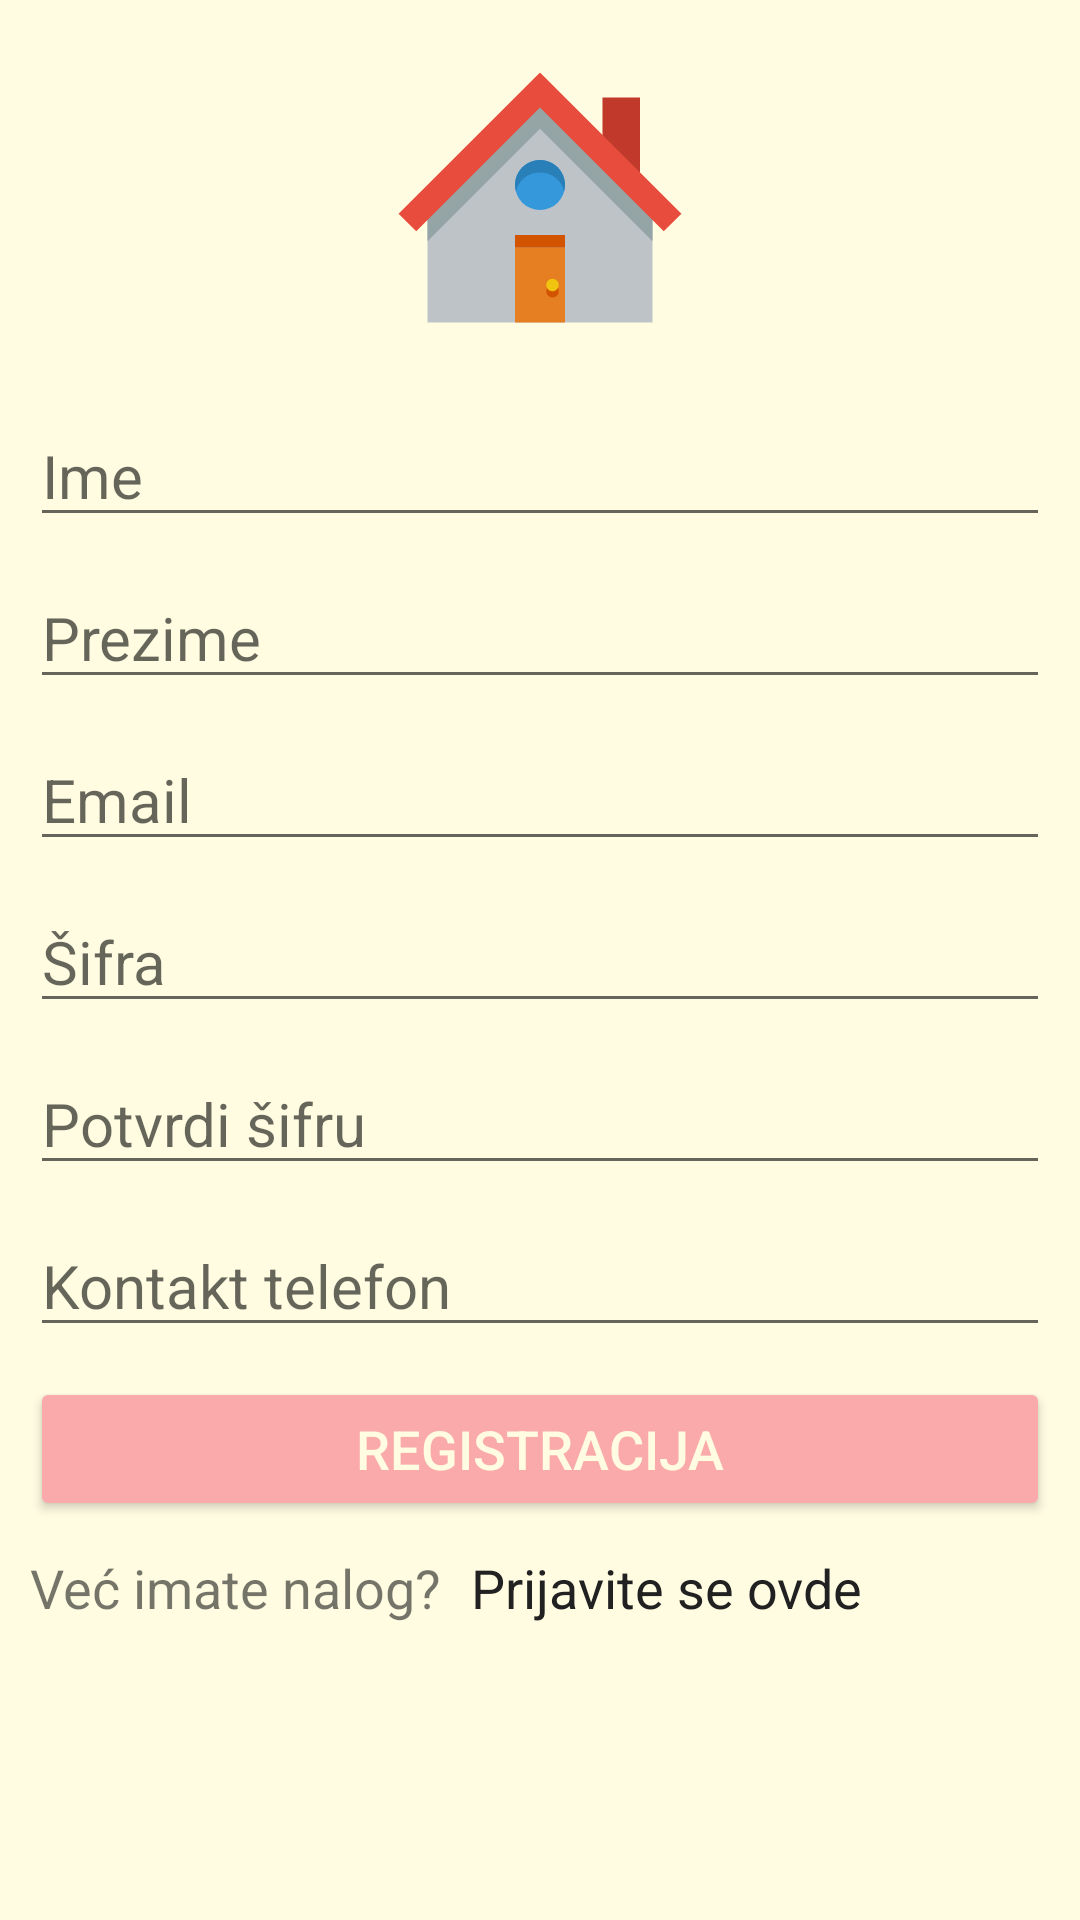

Reconstruct the res/layout file that produces this screen, plus the resources it refers to.
<!-- AndroidManifest.xml: application theme Theme.PMAProjekat -->
<!-- res/layout/activity_sign_up.xml -->
<?xml version="1.0" encoding="utf-8"?>
<LinearLayout xmlns:android="http://schemas.android.com/apk/res/android"
    xmlns:app="http://schemas.android.com/apk/res-auto"
    xmlns:tools="http://schemas.android.com/tools"
    android:layout_width="match_parent"
    android:layout_height="match_parent"
    android:orientation="vertical"
    android:padding="10dp"
    android:background="@color/pozadina"
    android:layout_gravity="center_horizontal">
    

    <ImageView
        android:layout_marginTop="10dp"
        android:layout_width="100dp"
        android:layout_height="100dp"
        android:src="@drawable/house"
        android:layout_gravity="center_horizontal"/>

    <EditText
        android:id="@+id/etIme"
        android:layout_width="match_parent"
        android:layout_height="wrap_content"
        android:layout_marginTop="15dp"
        android:layout_marginBottom="10dp"
        android:textSize="20sp"
        android:textColor="@color/colorTextPrimary"
        android:hint="Ime"
        />
    <EditText
        android:id="@+id/etPrezime"
        android:layout_width="match_parent"
        android:layout_height="wrap_content"

        android:layout_marginBottom="10dp"
        android:textSize="20sp"
        android:textColor="@color/colorTextPrimary"
        android:hint="Prezime"
        />

    <EditText
        android:id="@+id/editTextEmail"
        android:layout_width="match_parent"
        android:layout_height="wrap_content"

        android:layout_marginBottom="10dp"
        android:textSize="20sp"
        android:textColor="@color/colorTextPrimary"
        android:hint="Email"

        />

    <EditText
        android:id="@+id/editTextSifra"
        android:layout_width="match_parent"
        android:layout_height="wrap_content"
        android:hint="Šifra"
        android:inputType="textPassword"

        android:layout_marginBottom="10dp"
        android:textSize="20sp"
        android:textColor="@color/colorTextPrimary"
        />

    <EditText
        android:id="@+id/etPotvrdiSifru"
        android:layout_width="match_parent"
        android:layout_height="wrap_content"
        android:hint="Potvrdi šifru"
        android:inputType="textPassword"

        android:layout_marginBottom="10dp"
        android:textSize="20sp"
        android:textColor="@color/colorTextPrimary"
        />

    <EditText
        android:id="@+id/etTelefon"
        android:layout_width="match_parent"
        android:layout_height="wrap_content"
        android:hint="Kontakt telefon"


        android:layout_marginBottom="10dp"
        android:textSize="20sp"
        android:textColor="@color/colorTextPrimary"
        />

    <Button
        android:id="@+id/btnRegistracija"
        android:layout_width="match_parent"
        android:layout_height="wrap_content"
        android:layout_gravity="center_horizontal"
        android:layout_marginBottom="10dp"
        android:gravity="center"
        android:backgroundTint="@color/babyred"
        android:textColor="@color/pozadina"
        android:textSize="18sp"
        android:text="registracija" />

    <LinearLayout
        android:layout_width="match_parent"
        android:layout_height="wrap_content"
        android:orientation="horizontal">
        <TextView
            android:layout_width="wrap_content"
            android:layout_height="wrap_content"
            android:text="Već imate nalog?"
            android:textSize="18sp"/>

        <TextView
            android:id="@+id/tvPrijava"
            android:layout_width="wrap_content"
            android:layout_height="wrap_content"
            android:text="Prijavite se ovde"
            android:textSize="18sp"
            android:textColor="@color/colorTextPrimary"
            android:layout_marginStart="10dp"
            android:layout_marginLeft="10dp" />
    </LinearLayout>

</LinearLayout>
<!-- resources referenced by this layout -->
<resources>
  <color name="babyred">#FAAAAA</color>
  <color name="colorTextPrimary">#212121</color>
  <color name="pozadina">#FFFCE2</color>
  <!-- drawable house (drawable) -->
  <vector xmlns:android="http://schemas.android.com/apk/res/android"
      android:width="24dp"
      android:height="24dp"
      android:viewportWidth="24"
      android:viewportHeight="24">
      <path
          android:pathData="M17,3h3v5.9999h-3z"
          android:fillColor="#c0392b"/>
      <path
          android:pathData="m12,3.0312l-9,8.9688v1.812,5.376 1.812h1,8 8,1v-1.812,-5.376 -1.812l-9,-8.9688z"
          android:fillColor="#bdc3c7"/>
      <path
          android:pathData="m12,3.6 l-9,8.9v1.9,0.1l9,-9 9,9v-0.1,-1.9l-9,-8.9z"
          android:fillColor="#95a5a6"/>
      <path
          android:pathData="m12,1 l-11.314,11.3 1.4145,1.4 9.8995,-9.9 9.899,9.9 1.415,-1.4 -11.314,-11.3z"
          android:fillColor="#e74c3c"/>
      <path
          android:pathData="m14,10a2,2 0,1 1,-4 0,2 2,0 1,1 4,0z"
          android:fillColor="#3498db"/>
      <path
          android:pathData="M10,15h4v6h-4z"
          android:fillColor="#e67e22"/>
      <path
          android:pathData="m13.5,18.5a0.5,0.5 0,1 1,-1 0,0.5 0.5,0 1,1 1,0z"
          android:fillColor="#d35400"/>
      <path
          android:pathData="m12,8c-1.105,0 -2,0.9 -2,2 0,0.1 0.021,0.3 0.062,0.5 0.222,-0.9 1.006,-1.5 1.938,-1.5s1.716,0.6 1.938,1.5c0.041,-0.2 0.062,-0.4 0.062,-0.5 0,-1.1 -0.895,-2 -2,-2z"
          android:fillColor="#2980b9"/>
      <path
          android:pathData="m13.5,18a0.5,0.5 0,1 1,-1 0,0.5 0.5,0 1,1 1,0z"
          android:fillColor="#f1c40f"/>
      <path
          android:pathData="M10,14h4v1h-4z"
          android:fillColor="#d35400"/>
  </vector>
  <style name="Theme.PMAProjekat" parent="Theme.MaterialComponents.DayNight.DarkActionBar">
          
         
          <item name="colorPrimary">@color/babyred</item>
          <item name="colorPrimaryVariant">@color/babyred</item>
          <item name="colorOnPrimary">@color/white</item>
          
          <item name="colorSecondary">@color/teal_200</item>
          <item name="colorSecondaryVariant">@color/teal_700</item>
          <item name="colorOnSecondary">@color/black</item>
          
          <item name="android:statusBarColor">?attr/colorPrimaryVariant</item>
          
  
  
  
      </style>
  <color name="white">#FFFFFFFF</color>
  <color name="teal_200">#FF03DAC5</color>
  <color name="teal_700">#FF018786</color>
  <color name="black">#FF000000</color>
</resources>
